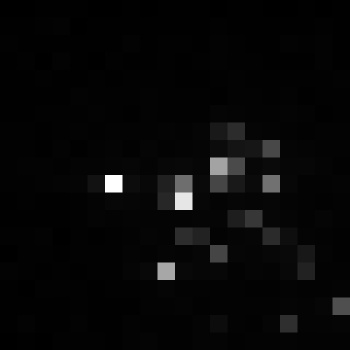

The data file committed next to this chart (first rows):
, xmin, ymin, lat, lon, area, perimeter, max_nanowatts, min_nanowatts, moonlight_illumination, clear_sky_confidence, mean_nanowatts
0, 812, 3940, -5.342, -5.342, 2.0, 0.0, 90.29, 0.0, 11.87, 0.0, 2.997
